Run: headless pygame with SDL's dummy video driver; simulated clock (each Clock.tick advances the game by its frame time, no real sleeping); random seed 0; keys injected as events and as key.get_pressed() state; no mouse input.
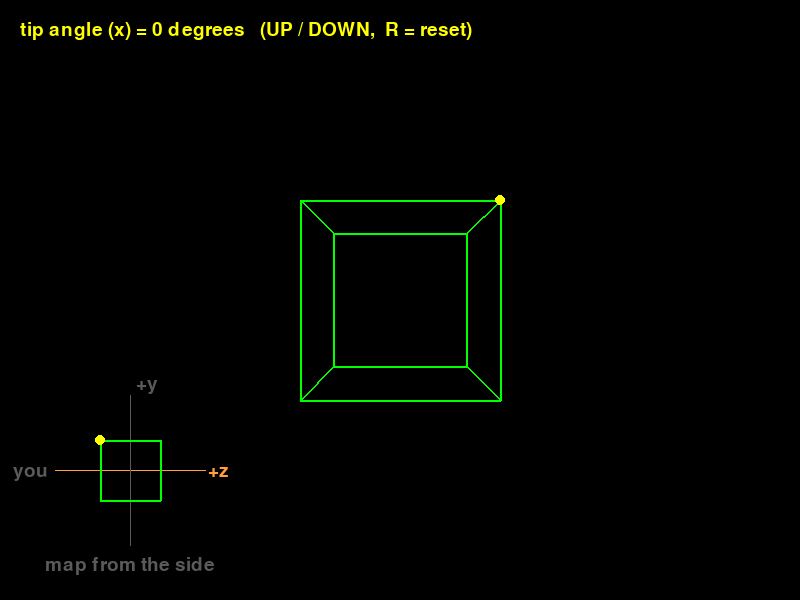
Frame 1 of 4 · flips 1–60 · no input
Frame 2 of 4 · flips 61–180 · tapped SPACE, RETURN · held RIGHT (→), D · screen unchanged from frame 1, image omitted
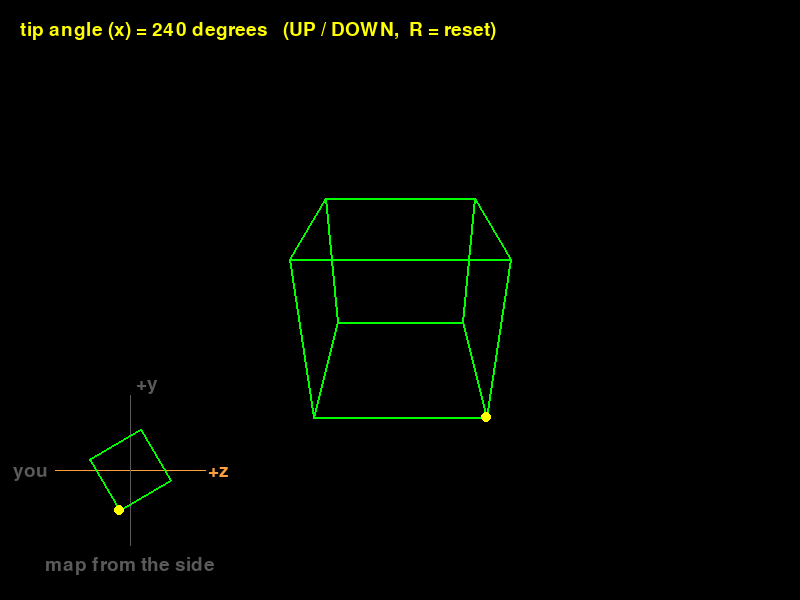
Frame 3 of 4 · flips 181–300 · held DOWN (↓), S
Frame 4 of 4 · flips 301–420 · held LEFT (←), A, UP (↑), W · screen same as frame 1, image omitted

The pygame program that drew these frames:

# ======================================================================
# LESSON 2B - STEP 1: TIP THE CUBE (turning around the x axis)
# ----------------------------------------------------------------------
# Goal: the cube from Lesson 2, but now the UP / DOWN arrows TIP it
# around its x axis (the left-right line through its middle), like a
# wheel rolling away from you.
#
# What is new since Lesson 2 (everything else is the same):
#
#   1. angle_x_degrees            - how far the cube has tipped
#   2. rotate_x(point, angle)     - tips ONE point around the x axis
#   3. a small "map from the side" in the bottom-left corner, so you
#      can see the tip from the side, like the lesson diagrams.
#
# THE BIG IDEA:
#   rotate_x is Lesson 2's rotate_y with different letters.
#
#       Lesson 2, rotate_y:  +x swings toward +z.   y is the skewer.
#       Today,    rotate_x:  +y swings toward +z.   x is the skewer.
#
#   So every "x" in the old rule becomes a "y", and x is left alone.
#
# THE ORDER IS STILL:
#   rotate (SHAPE coordinates)  ->  move away (WORLD)  ->  project (SCREEN)
#
# Controls:  UP / DOWN = tip the cube,   R = reset the angle to 0
# Run:  python step1_tip_cube.py
# ======================================================================

import math
import pygame

pygame.init()
WIDTH = 800
HEIGHT = 600
screen = pygame.display.set_mode((WIDTH, HEIGHT))
pygame.display.set_caption("Lesson 2B, step 1 - tip the cube")
clock = pygame.time.Clock()
font = pygame.font.SysFont(None, 28)

BLACK = (0, 0, 0)
GREEN = (0, 255, 0)
YELLOW = (255, 255, 0)
GREY = (90, 90, 90)
ORANGE = (255, 160, 60)      # z is always orange, as in Lesson 2

CENTRE_X = (WIDTH / 2)            # (800 / 2) = 400
CENTRE_Y = (HEIGHT / 2)           # (600 / 2) = 300
FOCAL = 400                       # the lens zoom from Lesson 1

# ---- The cube, in SHAPE coordinates (same as Lessons 1 and 2) --------
cube_points = [
    (-1, -1, -1),   # 0  bottom-left-front
    ( 1, -1, -1),   # 1  bottom-right-front
    ( 1, -1,  1),   # 2  bottom-right-back
    (-1, -1,  1),   # 3  bottom-left-back
    (-1,  1, -1),   # 4  top-left-front
    ( 1,  1, -1),   # 5  top-right-front
    ( 1,  1,  1),   # 6  top-right-back
    (-1,  1,  1),   # 7  top-left-back
]
cube_edges = [
    (0, 1), (1, 2), (2, 3), (3, 0),   # bottom square
    (4, 5), (5, 6), (6, 7), (7, 4),   # top square
    (0, 4), (1, 5), (2, 6), (3, 7),   # upright edges
]

# The cube stays 5 units away all lesson. (In Lesson 2 UP / DOWN moved
# it nearer and further; today UP / DOWN are needed for tipping.)
cube_distance = 5

# ---- NEW: how far the cube has tipped --------------------------------
# Still in DEGREES:  0 = facing you as in Lesson 1,  90 = quarter tip.
angle_x_degrees = 0

# 1 degree per frame of holding a key, 60 frames a second
# -> (1 * 60) = 60 degrees a second -> (360 / 60) = 6 s for a full tip.
TURN_STEP = 1


def rotate_x(point_3d, angle_degrees):
    """Tip one (x, y, z) point around the x axis.

    The point must be in SHAPE coordinates (from the shape's own centre).
    A positive angle swings +y (the top) toward +z (away from you):
    the cube tips its top away from you, like a wheel rolling away.
    """
    x, y, z = point_3d

    # Python's sin and cos need RADIANS, so convert first (as Lesson 2).
    angle_radians = math.radians(angle_degrees)
    cos_a = math.cos(angle_radians)
    sin_a = math.sin(angle_radians)

    # Lesson 2's rule, with every x swapped for a y:
    #   rotate_y had   new_x = (x * cos_a) - (z * sin_a)
    #                  new_z = (x * sin_a) + (z * cos_a)
    new_x = x                              # the skewer: left/right never changes
    new_y = (y * cos_a) - (z * sin_a)
    new_z = (y * sin_a) + (z * cos_a)

    return (new_x, new_y, new_z)


def project(point_3d):
    """Turn one 3D WORLD point into a 2D SCREEN point (from Lesson 1)."""
    x, y, z = point_3d
    screen_x = CENTRE_X + ( (x * FOCAL) / z )
    screen_y = CENTRE_Y - ( (y * FOCAL) / z )
    return (screen_x, screen_y)


# ---- The little map from the side (bottom-left corner) ---------------
# It shows the cube seen from its LEFT side, in SHAPE coordinates:
#   +z to the RIGHT of the map (away from you),
#   +y UP the map,
#   centre (0, 0) in the middle of the map.
# You (the viewer) are off to the LEFT of the map, looking right.
# Each shape unit is drawn MAP_SCALE pixels long.
MAP_X = 130            # map centre on the screen, in pixels
MAP_Y = 470
MAP_SCALE = 30         # 1 shape unit = 30 pixels, so the cube is 60 px tall


def to_map(z, y):
    """Shape (z, y) -> pixel position on the little side map."""
    map_x = MAP_X + (z * MAP_SCALE)      # +z goes RIGHT on the map
    map_y = MAP_Y - (y * MAP_SCALE)      # minus: +y goes UP the map
    return (map_x, map_y)


def draw_map(turned_points):
    # The axes: z (orange) across the map, y (grey) up the map.
    pygame.draw.line(screen, ORANGE, to_map(-2.5, 0), to_map(2.5, 0), 1)
    pygame.draw.line(screen, GREY, to_map(0, -2.5), to_map(0, 2.5), 1)
    screen.blit(font.render("+z", True, ORANGE), to_map(2.6, 0.3))
    screen.blit(font.render("+y", True, GREY), to_map(0.2, 3.2))
    screen.blit(font.render("you", True, GREY), to_map(-3.9, 0.3))
    # From the side, the right face (corners 1, 2, 6, 5) sits exactly
    # behind the left face, so we only draw the right face's 4 edges.
    # We pick the right face because corner 5 is on it.
    for a, b in [(1, 5), (5, 6), (6, 2), (2, 1)]:
        xa, ya, za = turned_points[a]
        xb, yb, zb = turned_points[b]
        pygame.draw.line(screen, GREEN, to_map(za, ya), to_map(zb, yb), 2)
    # Corner 5 gets a yellow dot, so you can follow it round.
    x5, y5, z5 = turned_points[5]
    pygame.draw.circle(screen, YELLOW, to_map(z5, y5), 5)
    screen.blit(font.render("map from the side", True, GREY), (MAP_X - 85, MAP_Y + 85))


running = True
while running:
    for event in pygame.event.get():
        if event.type == pygame.QUIT:
            running = False

    keys = pygame.key.get_pressed()
    # ---- NEW: UP / DOWN change the tip angle -------------------------
    # UP = a positive angle: the front of the cube moves UP the screen
    # (and the top moves away from you).
    if keys[pygame.K_UP]:
        angle_x_degrees = (angle_x_degrees + TURN_STEP)
    if keys[pygame.K_DOWN]:
        angle_x_degrees = (angle_x_degrees - TURN_STEP)
    if keys[pygame.K_r]:
        angle_x_degrees = 0
    # Keep the angle between 0 and 359 (360 is the same as 0).
    if angle_x_degrees >= 360:
        angle_x_degrees = (angle_x_degrees - 360)
    if angle_x_degrees < 0:
        angle_x_degrees = (angle_x_degrees + 360)

    screen.fill(BLACK)

    # ---- Work out where every corner goes ----------------------------
    turned_points = []      # SHAPE coordinates after tipping (for the map)
    screen_points = []      # SCREEN pixels (for the cube)
    for p in cube_points:
        # 1. TIP it around the cube's own centre    (SHAPE coordinates)
        turned = rotate_x(p, angle_x_degrees)
        turned_points.append(turned)

        # 2. MOVE it away from us                   (WORLD coordinates)
        x, y, z = turned
        moved = (x, y, (z + cube_distance))

        # 3. PROJECT it onto the screen             (SCREEN pixels)
        screen_points.append(project(moved))

    # ---- Draw the edges (exactly as in Lesson 1) ---------------------
    for a, b in cube_edges:
        pygame.draw.line(screen, GREEN, screen_points[a], screen_points[b], 2)

    # Corner 5 gets a yellow dot here too.
    pygame.draw.circle(screen, YELLOW, screen_points[5], 5)

    draw_map(turned_points)

    text = "tip angle (x) = " + str(angle_x_degrees) + " degrees   (UP / DOWN,  R = reset)"
    screen.blit(font.render(text, True, YELLOW), (20, 20))

    pygame.display.flip()
    clock.tick(60)

pygame.quit()

# ----------------------------------------------------------------------
# TRY THIS:
#   * Tip to exactly 90 degrees. Corner 5 (yellow) is now where which
#     corner was at the start? Check with the lesson's 90-degree diagram.
#   * Tip to exactly 30 degrees. Is corner 5 at about (486, 182) on the
#     screen, as worked out in the lesson?
#   * In rotate_x, change the minus in new_y to a plus. Tip the cube.
#     What goes wrong? (Change it back afterwards!)
#   * Swap the letters back: make it rotate_y again by changing which
#     two letters are used. Does LEFT / RIGHT turning from Lesson 2 come back?
# ----------------------------------------------------------------------
